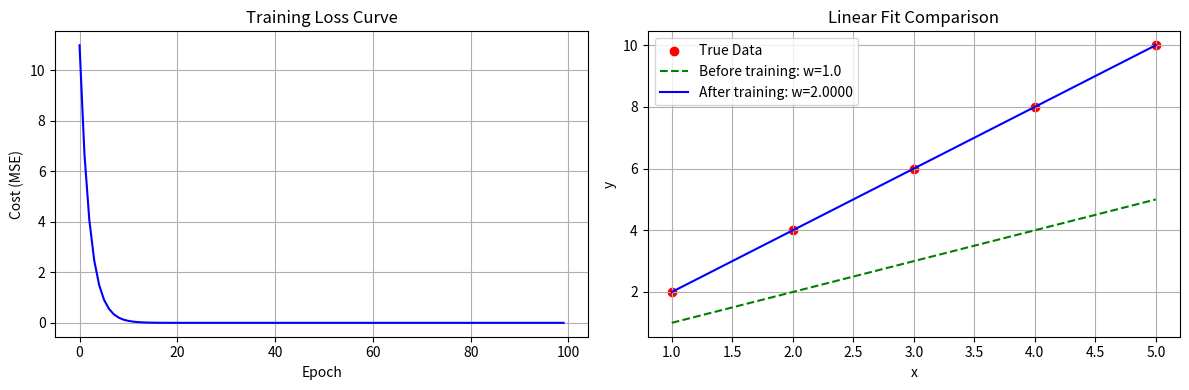

Write the Python code that produced this figure.
import matplotlib.pyplot as plt

# 数据
x_data = [1.0, 2.0, 3.0, 4.0, 5.0]
y_data = [2.0, 4.0, 6.0, 8.0, 10.0]

w = 1.0

def forward(x):
    return w * x

def cost(xs, ys):
    total = 0
    for x, y in zip(xs, ys):
        y_pred = forward(x)
        total += (y_pred - y) ** 2
    return total / len(xs)

def gradient(xs, ys):
    grad = 0
    for x, y in zip(xs, ys):
        y_pred = forward(x)
        grad += 2 * x * (y_pred - y)
    return grad / len(xs)

# 用于记录训练过程中的损失值
epoch_list = []
cost_list = []

print("Predict (before training)", 4, forward(4))

for epoch in range(100):
    cost_val = cost(x_data, y_data)
    grad_val = gradient(x_data, y_data)
    w -= 0.01 * grad_val

    # 记录数据
    epoch_list.append(epoch)
    cost_list.append(cost_val)

    if epoch % 10 == 0:  # 每10轮打印一次
        print(f"Epoch: {epoch}, w={w:.4f}, cost={cost_val:.6f}")

print("Predict (after training)", 4, forward(4))

# ---------- 绘图部分 ----------
plt.figure(figsize=(12, 4))

# 子图1：损失下降曲线
plt.subplot(1, 2, 1)
plt.plot(epoch_list, cost_list, 'b-')
plt.xlabel('Epoch')
plt.ylabel('Cost (MSE)')
plt.title('Training Loss Curve')
plt.grid(True)

# 子图2：拟合直线与数据点对比
plt.subplot(1, 2, 2)
# 画原始数据点
plt.scatter(x_data, y_data, color='red', label='True Data')
# 画训练前的拟合线 (w=1.0)
w_before = 1.0
y_pred_before = [w_before * x for x in x_data]
plt.plot(x_data, y_pred_before, 'g--', label=f'Before training: w={w_before}')
# 画训练后的拟合线 (当前w值)
y_pred_after = [w * x for x in x_data]
plt.plot(x_data, y_pred_after, 'b-', label=f'After training: w={w:.4f}')
plt.xlabel('x')
plt.ylabel('y')
plt.title('Linear Fit Comparison')
plt.legend()
plt.grid(True)

plt.tight_layout()
plt.show()
